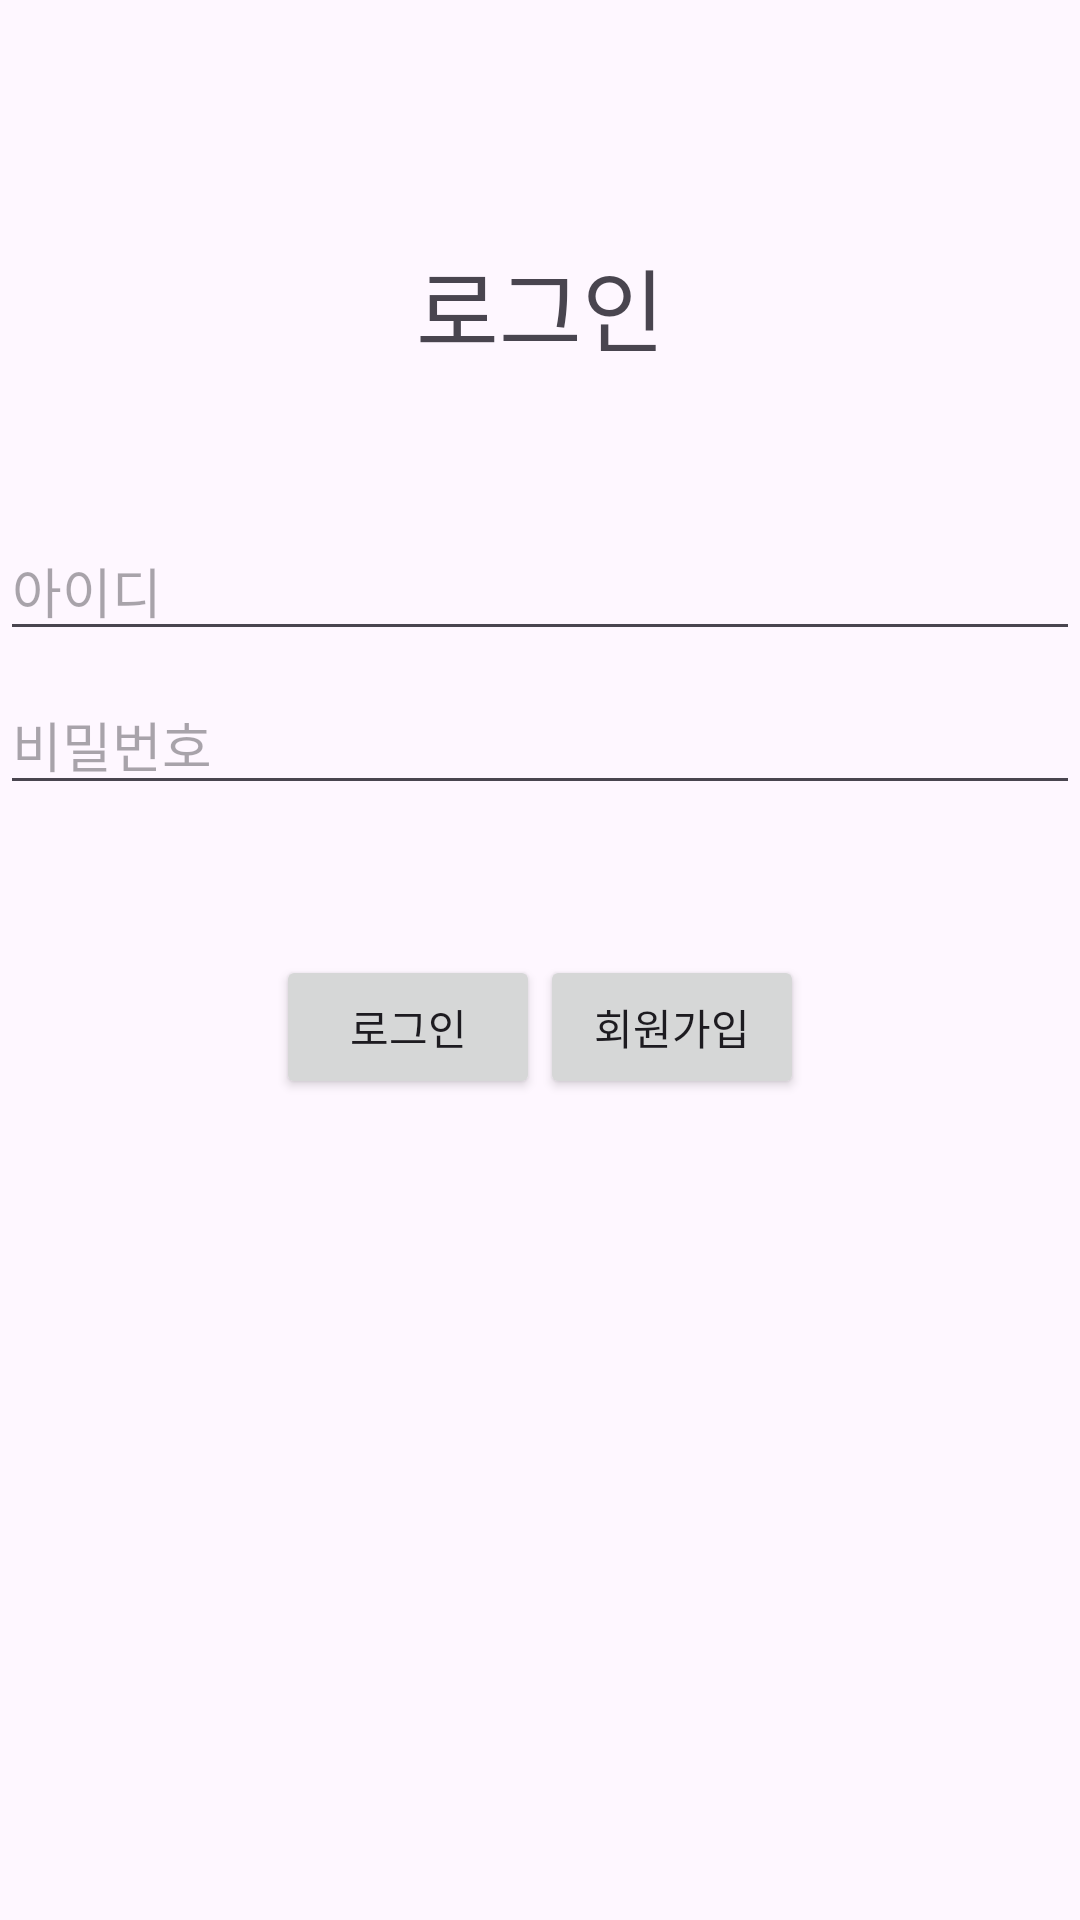

The Android layout XML behind this screen, and the referenced resources:
<!-- AndroidManifest.xml: application theme Theme.TravelApp -->
<!-- res/layout/activity_login.xml -->
<?xml version="1.0" encoding="utf-8"?>
<androidx.constraintlayout.widget.ConstraintLayout xmlns:android="http://schemas.android.com/apk/res/android"
    xmlns:app="http://schemas.android.com/apk/res-auto"
    xmlns:tools="http://schemas.android.com/tools"
    android:id="@+id/container"
    android:layout_width="match_parent"
    android:layout_height="match_parent"
    android:paddingLeft="@dimen/activity_horizontal_margin"
    android:paddingTop="@dimen/activity_vertical_margin"
    android:paddingRight="@dimen/activity_horizontal_margin"
    android:paddingBottom="@dimen/activity_vertical_margin"
    tools:context=".LoginActivity">

    <TextView
        android:id="@+id/loginTitle"
        android:layout_width="wrap_content"
        android:layout_height="wrap_content"
        android:text="로그인"
        android:textSize="30dp"
        android:layout_marginTop="80dp"
        app:layout_constraintEnd_toEndOf="parent"
        app:layout_constraintStart_toStartOf="parent"
        app:layout_constraintTop_toTopOf="parent" />

    <EditText
        android:id="@+id/username"
        android:layout_width="0dp"
        android:layout_height="wrap_content"
        android:layout_marginTop="50dp"
        android:hint="아이디"
        android:inputType="text"
        android:selectAllOnFocus="true"
        app:layout_constraintEnd_toEndOf="parent"
        app:layout_constraintStart_toStartOf="parent"
        app:layout_constraintTop_toBottomOf="@+id/loginTitle"/>

    <EditText
        android:id="@+id/password"
        android:layout_width="0dp"
        android:layout_height="wrap_content"
        android:layout_marginTop="8dp"
        android:hint="@string/prompt_password"
        android:imeActionLabel="@string/action_sign_in_short"
        android:imeOptions="actionDone"
        android:inputType="textPassword"
        android:selectAllOnFocus="true"
        app:layout_constraintEnd_toEndOf="parent"
        app:layout_constraintStart_toStartOf="parent"
        app:layout_constraintTop_toBottomOf="@+id/username" />









    <LinearLayout
        android:layout_width="wrap_content"
        android:layout_height="wrap_content"
        android:layout_marginTop="50dp"
        app:layout_constraintEnd_toEndOf="parent"
        app:layout_constraintStart_toStartOf="parent"
        app:layout_constraintTop_toBottomOf="@+id/password">

        <Button
            android:id="@+id/login"
            android:layout_width="wrap_content"
            android:layout_height="wrap_content"
            android:layout_gravity="start"
            android:layout_marginTop="16dp"
            android:layout_marginBottom="64dp"
            android:text="@string/action_sign_in"
            app:layout_constraintBottom_toBottomOf="parent"
            app:layout_constraintEnd_toEndOf="parent"
            app:layout_constraintStart_toStartOf="parent"
            app:layout_constraintTop_toBottomOf="@+id/password"
            app:layout_constraintVertical_bias="0.2" />

        <Button
            android:id="@+id/register"
            android:layout_width="wrap_content"
            android:layout_height="wrap_content"
            android:layout_gravity="start"
            android:layout_marginTop="16dp"
            android:layout_marginBottom="64dp"
            android:text="@string/action_register"
            app:layout_constraintBottom_toBottomOf="parent"
            app:layout_constraintEnd_toEndOf="parent"
            app:layout_constraintStart_toStartOf="parent"
            app:layout_constraintTop_toBottomOf="@+id/password"
            app:layout_constraintVertical_bias="0.2" />
    </LinearLayout>

</androidx.constraintlayout.widget.ConstraintLayout>
<!-- resources referenced by this layout -->
<resources>
  <string name="action_register">회원가입</string>
  <string name="action_sign_in">로그인</string>
  <string name="action_sign_in_short">Sign in</string>
  <string name="prompt_password">비밀번호</string>
  <style name="Theme.TravelApp" parent="Base.Theme.TravelApp" />
  <style name="Base.Theme.TravelApp" parent="Theme.Material3.DayNight.NoActionBar">
          
          
      </style>
</resources>
